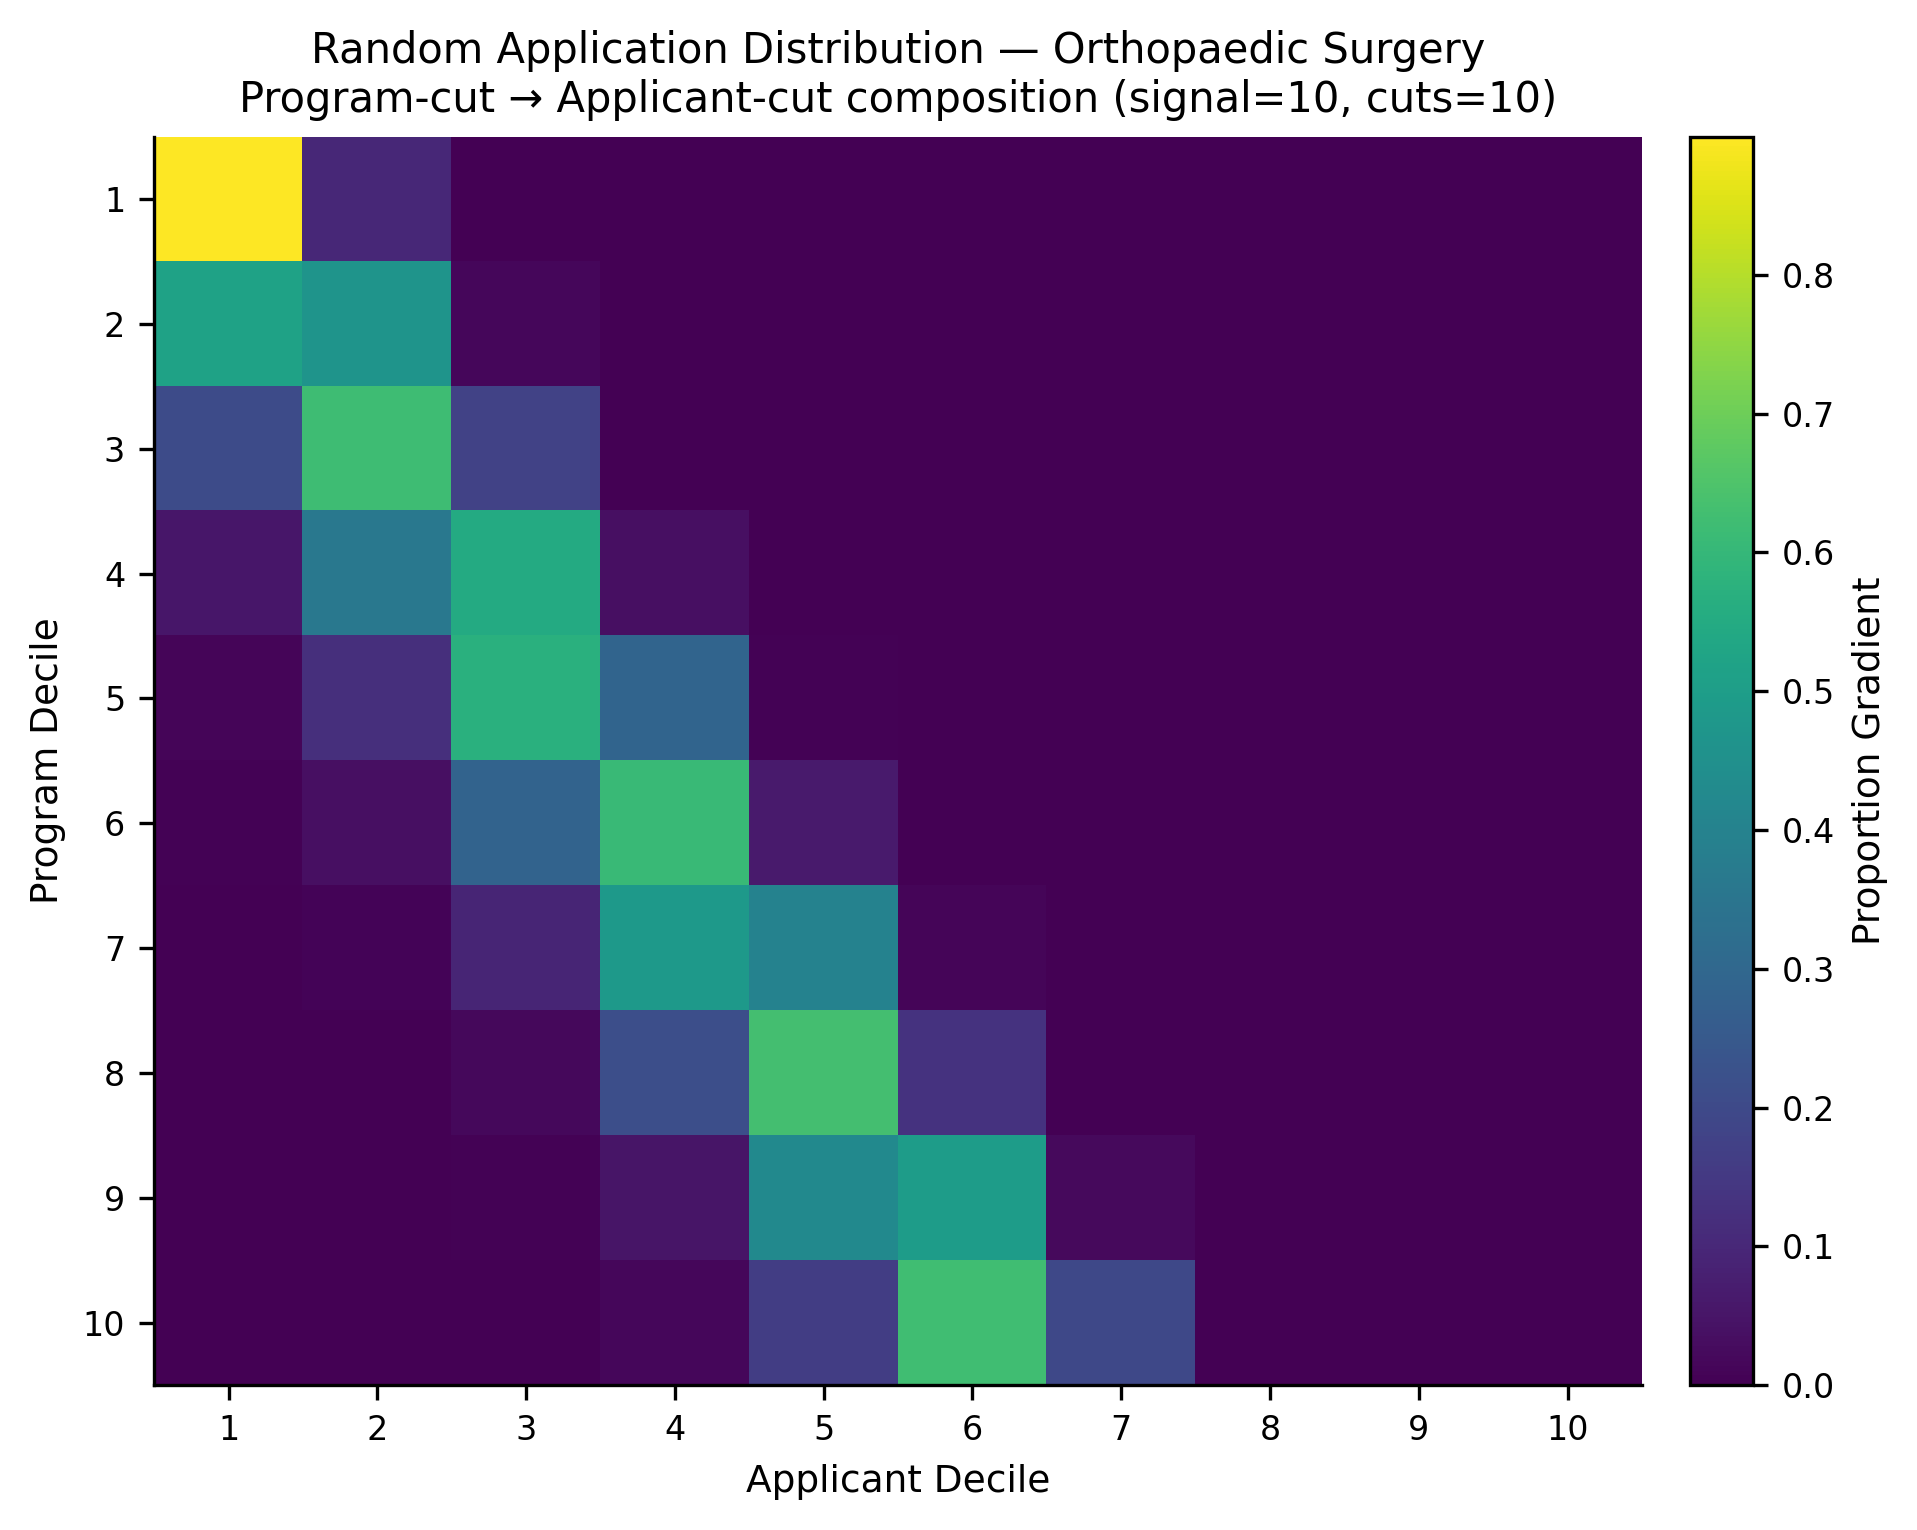

Values plotted in this chart, from the file beside it:
, app_cut_1, app_cut_2, app_cut_3, app_cut_4, app_cut_5, app_cut_6, app_cut_7, app_cut_8, app_cut_9, app_cut_10
prog_cut_1, 0.8996, 0.1002, 0.0002174, 0.0, 0.0, 0.0, 0.0, 0.0, 0.0, 0.0
prog_cut_2, 0.518, 0.4665, 0.01557, 0.0, 0.0, 0.0, 0.0, 0.0, 0.0, 0.0
prog_cut_3, 0.2044, 0.6186, 0.1757, 0.001329, 0.0, 0.0, 0.0, 0.0, 0.0, 0.0
prog_cut_4, 0.05313, 0.3613, 0.5486, 0.03673, 0.0002151, 0.0, 0.0, 0.0, 0.0, 0.0
prog_cut_5, 0.01347, 0.1201, 0.5709, 0.2907, 0.004838, 0.0, 0.0, 0.0, 0.0, 0.0
prog_cut_6, 0.004033, 0.03716, 0.2864, 0.6082, 0.06393, 0.0002128, 0.0, 0.0, 0.0, 0.0
prog_cut_7, 0.0004124, 0.007799, 0.09402, 0.4876, 0.3986, 0.01158, 0.0, 0.0, 0.0, 0.0
prog_cut_8, 0.0, 0.000677, 0.0196, 0.2147, 0.6314, 0.1315, 0.002059, 0.0, 0.0, 0.0
prog_cut_9, 0.0, 0.0, 0.003755, 0.04927, 0.4267, 0.4963, 0.02396, 0.0, 0.0, 0.0
prog_cut_10, 0.0, 0.0, 0.001522, 0.0166, 0.1638, 0.622, 0.1934, 0.002751, 0.0, 0.0
